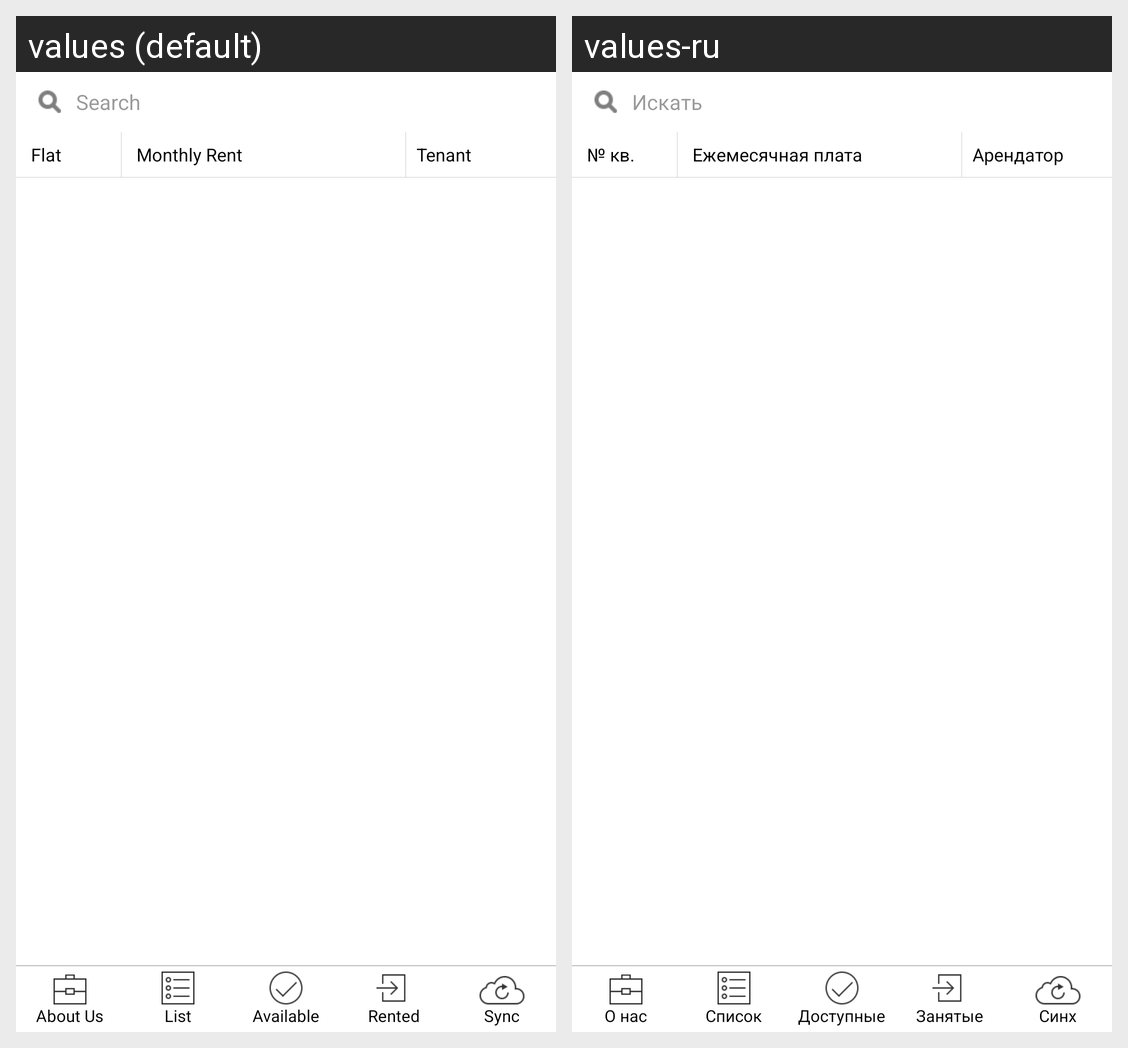

The Android screen above is rendered under two locales of the same app. Produce the string resources it draws, with the default and per-locale values.
Android screen res/layout/moveinandmoveout_main.xml rendered under 2 locales, left to right: values (default), values-ru. Device: Nexus 5 (rendered at 1080×1920; each locale shown at half size, 540×960, under a caption strip naming it); theme Theme.MaterialComponents.DayNight.NoActionBar.
Strings drawn on this screen, with the default value and each locale's value (text and hints the layout hard-codes, and strings that could not be matched under every locale, appear in the picture but are not listed):

moveinandmoveout_main_search
  values: Search
  values-ru: Искать

moveinandmoveout_flat
  values: Flat
  values-ru: № кв.

moveinandmoveout_monthlyrent
  values: Monthly Rent
  values-ru: Ежемесячная плата

moveinandmoveout_tenant
  values: Tenant
  values-ru: Арендатор

moveinandmoveout_about_us
  values: About Us
  values-ru: О нас

moveinandmoveout_fullist
  values: List
  values-ru: Cписок

moveinandmoveout_available
  values: Available
  values-ru: Доступные

moveinandmoveout_rented
  values: Rented
  values-ru: Занятые

moveinandmoveout_sync
  values: Sync
  values-ru: Синх
